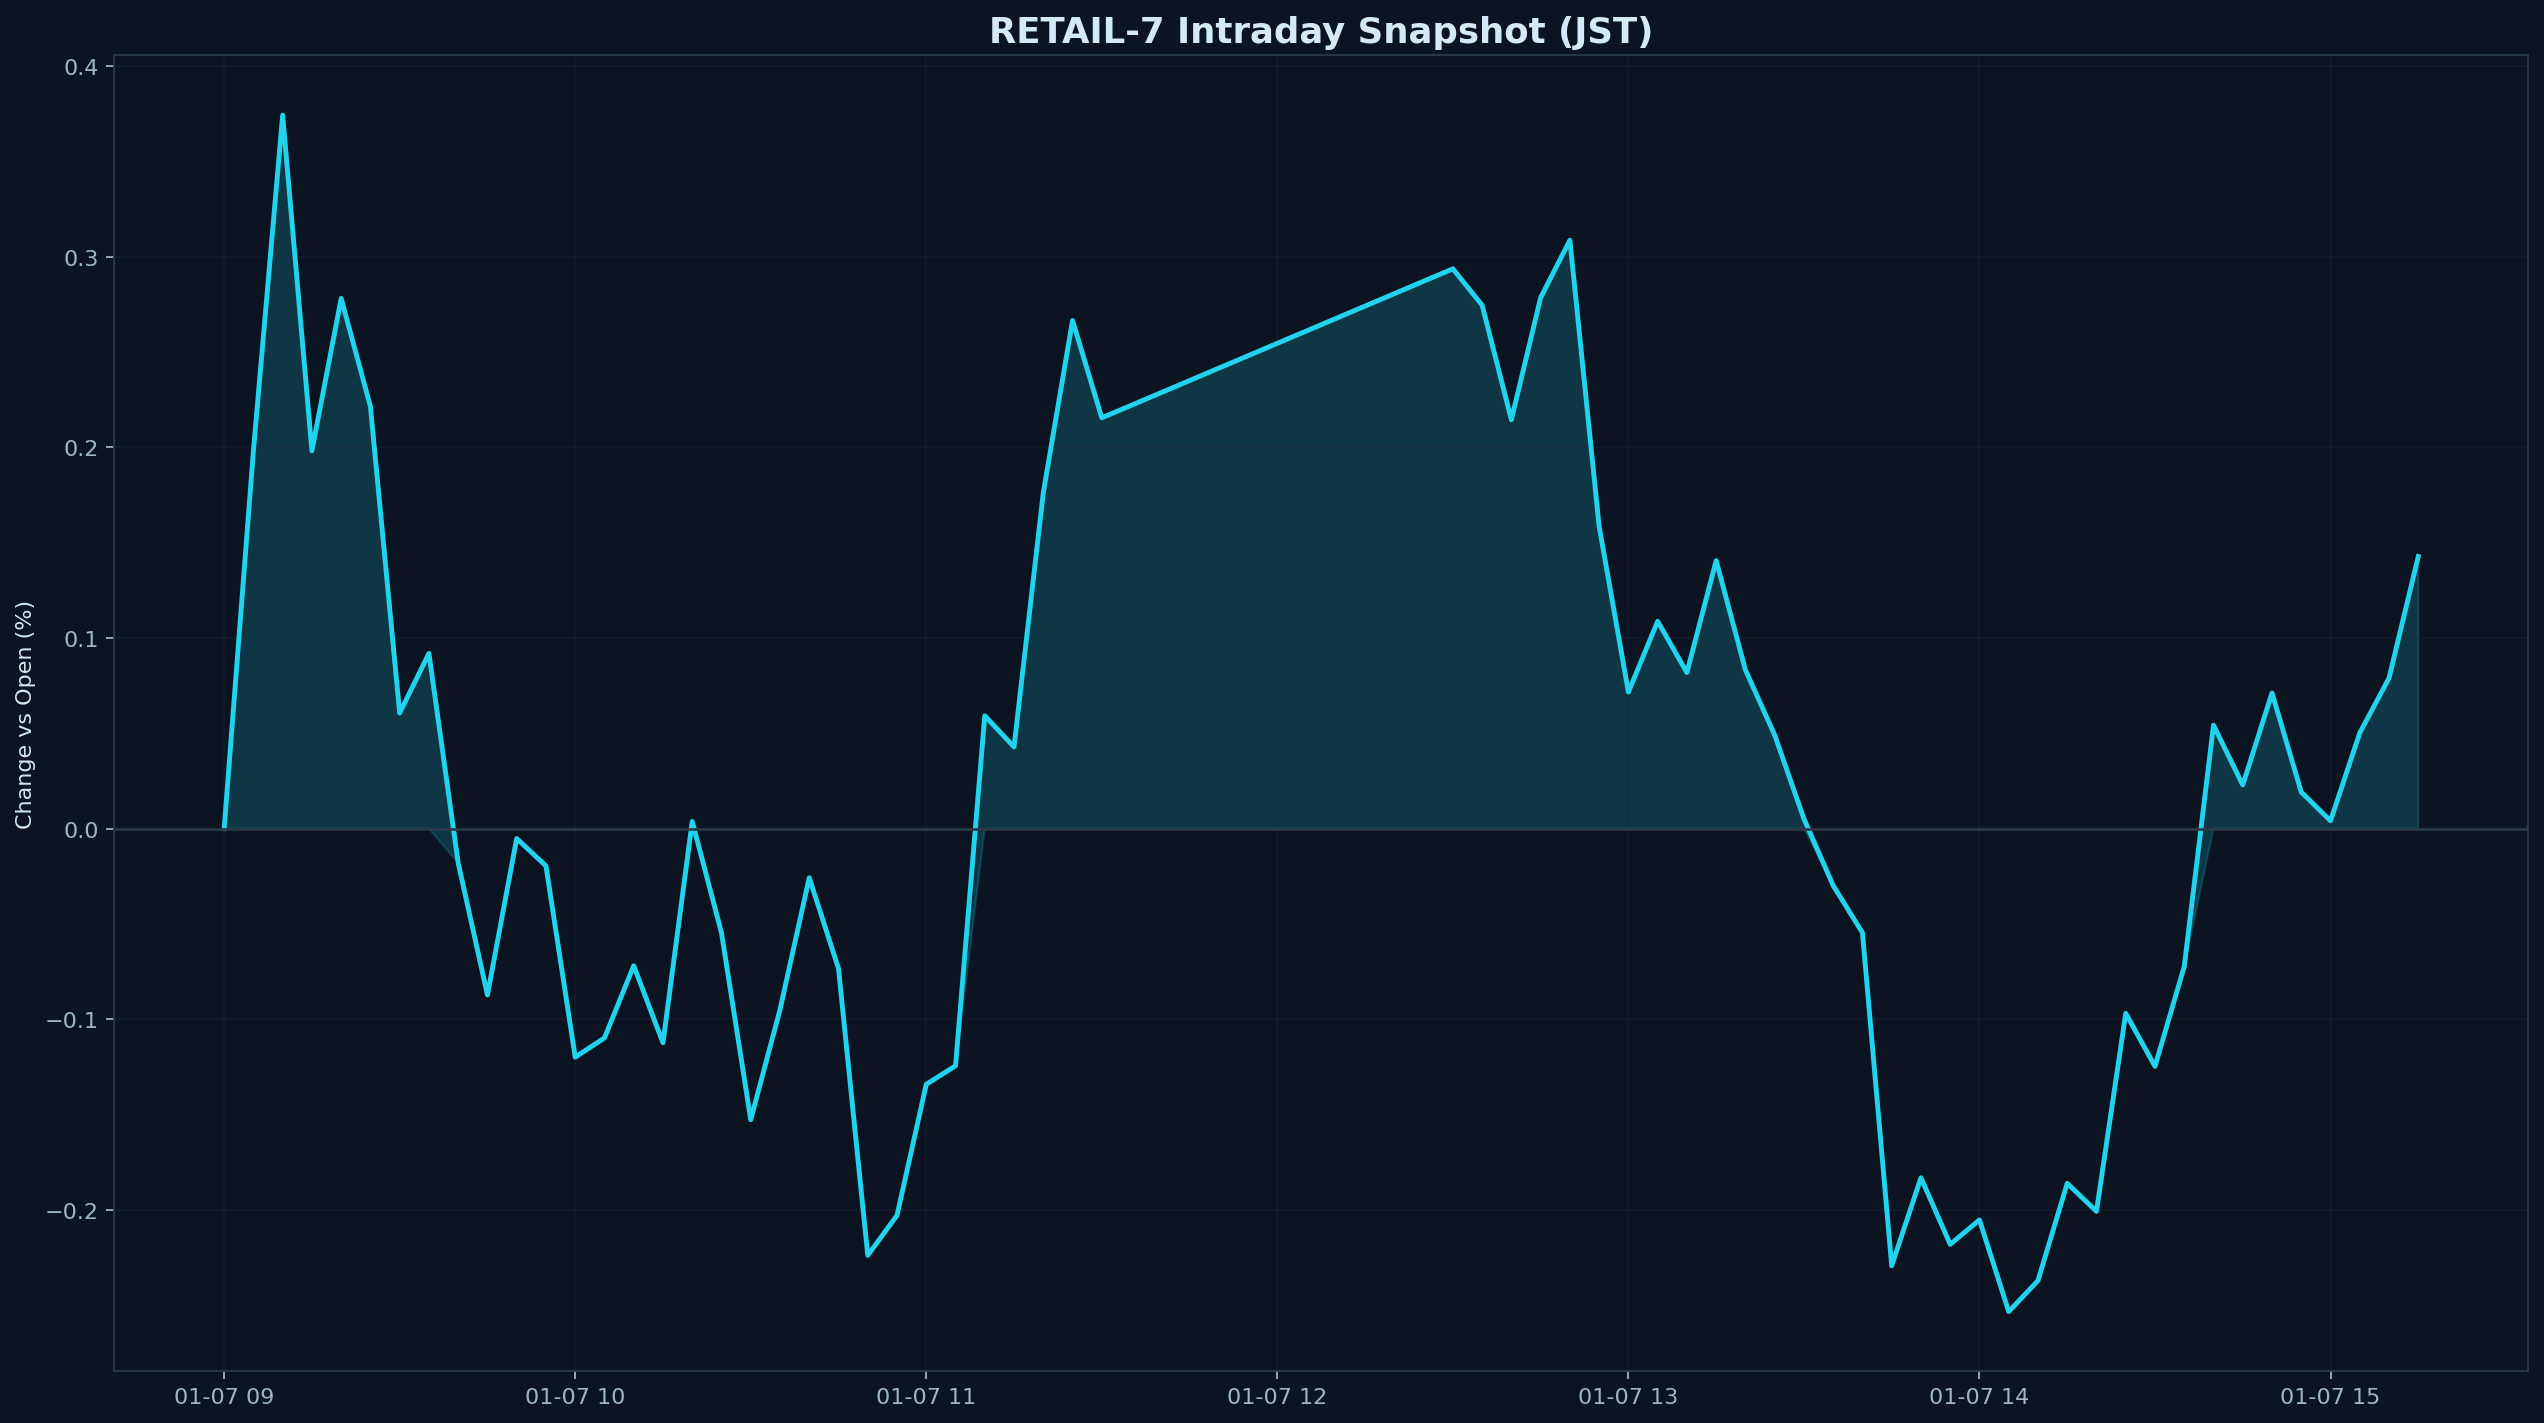

Values plotted in this chart, from the file beside it:
datetime_jst, pct
2026-01-07 09:00:00+09:00, 0.000000
2026-01-07 09:05:00+09:00, 0.1982
2026-01-07 09:10:00+09:00, 0.3744
2026-01-07 09:15:00+09:00, 0.1983
2026-01-07 09:20:00+09:00, 0.2782
2026-01-07 09:25:00+09:00, 0.2215
2026-01-07 09:30:00+09:00, 0.06066
2026-01-07 09:35:00+09:00, 0.09197
2026-01-07 09:40:00+09:00, -0.01801
2026-01-07 09:45:00+09:00, -0.08729
2026-01-07 09:50:00+09:00, -0.005197
2026-01-07 09:55:00+09:00, -0.01954
2026-01-07 10:00:00+09:00, -0.1199
2026-01-07 10:05:00+09:00, -0.1098
2026-01-07 10:10:00+09:00, -0.07196
2026-01-07 10:15:00+09:00, -0.1124
2026-01-07 10:20:00+09:00, 0.003781
2026-01-07 10:25:00+09:00, -0.05468
2026-01-07 10:30:00+09:00, -0.1527
2026-01-07 10:35:00+09:00, -0.095
2026-01-07 10:40:00+09:00, -0.02576
2026-01-07 10:45:00+09:00, -0.07344
2026-01-07 10:50:00+09:00, -0.2239
2026-01-07 10:55:00+09:00, -0.2029
2026-01-07 11:00:00+09:00, -0.1342
2026-01-07 11:05:00+09:00, -0.1245
2026-01-07 11:10:00+09:00, 0.05923
2026-01-07 11:15:00+09:00, 0.04288
2026-01-07 11:20:00+09:00, 0.1763
2026-01-07 11:25:00+09:00, 0.2666
2026-01-07 11:30:00+09:00, 0.2156
2026-01-07 12:30:00+09:00, 0.2938
2026-01-07 12:35:00+09:00, 0.2747
2026-01-07 12:40:00+09:00, 0.2146
2026-01-07 12:45:00+09:00, 0.2786
2026-01-07 12:50:00+09:00, 0.3088
2026-01-07 12:55:00+09:00, 0.1586
2026-01-07 13:00:00+09:00, 0.07166
2026-01-07 13:05:00+09:00, 0.1088
2026-01-07 13:10:00+09:00, 0.08188
2026-01-07 13:15:00+09:00, 0.1406
2026-01-07 13:20:00+09:00, 0.0833
2026-01-07 13:25:00+09:00, 0.04913
2026-01-07 13:30:00+09:00, 0.005162
2026-01-07 13:35:00+09:00, -0.02986
2026-01-07 13:40:00+09:00, -0.0546
2026-01-07 13:45:00+09:00, -0.2294
2026-01-07 13:50:00+09:00, -0.1832
2026-01-07 13:55:00+09:00, -0.2181
2026-01-07 14:00:00+09:00, -0.2053
2026-01-07 14:05:00+09:00, -0.2534
2026-01-07 14:10:00+09:00, -0.2372
2026-01-07 14:15:00+09:00, -0.1861
2026-01-07 14:20:00+09:00, -0.2008
2026-01-07 14:25:00+09:00, -0.09691
2026-01-07 14:30:00+09:00, -0.1247
2026-01-07 14:35:00+09:00, -0.07238
2026-01-07 14:40:00+09:00, 0.05426
2026-01-07 14:45:00+09:00, 0.02291
2026-01-07 14:50:00+09:00, 0.07118
... 5 more rows
